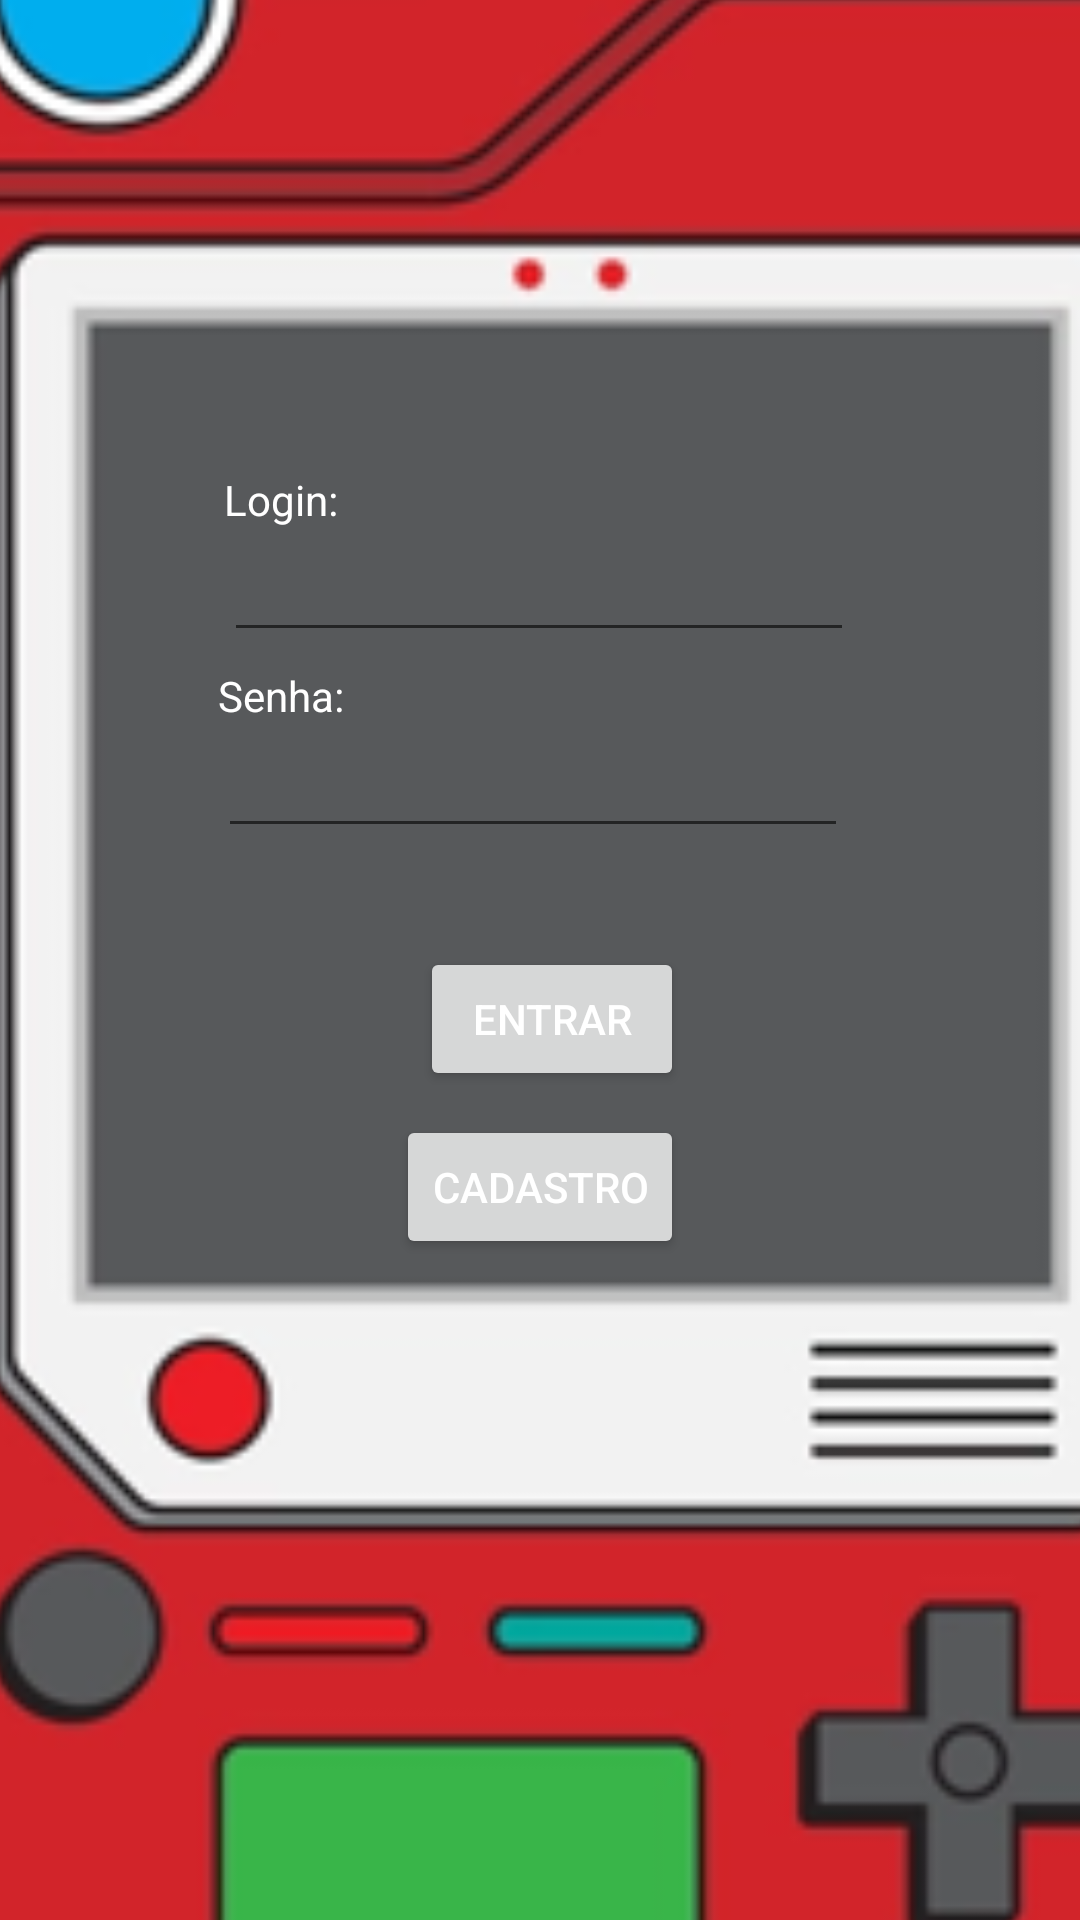

Write the Android layout XML for this screen, with the resource values it uses.
<!-- AndroidManifest.xml: application theme Theme.PokedexProva -->
<!-- res/layout/activity_main.xml -->
<?xml version="1.0" encoding="utf-8"?>
<androidx.constraintlayout.widget.ConstraintLayout xmlns:android="http://schemas.android.com/apk/res/android"
    xmlns:app="http://schemas.android.com/apk/res-auto"
    xmlns:tools="http://schemas.android.com/tools"
    android:layout_width="match_parent"
    android:layout_height="match_parent"
    tools:context=".MainActivity">

    <ImageView
        android:id="@+id/imageView"
        android:layout_width="1264dp"
        android:layout_height="892dp"
        android:contentDescription="@string/pokedex"
        app:layout_constraintBottom_toBottomOf="parent"
        app:layout_constraintEnd_toEndOf="parent"
        app:layout_constraintStart_toStartOf="parent"
        app:layout_constraintTop_toTopOf="parent"
        app:layout_constraintVertical_bias="0.502"
        app:srcCompat="@drawable/image_removebg_preview__10_" />

    <EditText
        android:id="@+id/usuario"
        android:layout_width="wrap_content"
        android:layout_height="wrap_content"
        android:layout_marginTop="176dp"
        android:autofillHints=""
        android:ems="10"
        android:inputType="textPersonName"
        app:layout_constraintEnd_toEndOf="parent"
        app:layout_constraintHorizontal_bias="0.497"
        app:layout_constraintStart_toStartOf="parent"
        app:layout_constraintTop_toTopOf="parent"
        tools:ignore="LabelFor" />

    <EditText
        android:id="@+id/senha"
        android:layout_width="wrap_content"
        android:layout_height="wrap_content"
        android:layout_marginTop="24dp"
        android:layout_marginEnd="2dp"
        android:autofillHints=""
        android:ems="10"
        android:inputType="textPassword"
        app:layout_constraintEnd_toEndOf="@+id/usuario"
        app:layout_constraintTop_toBottomOf="@+id/usuario"
        tools:ignore="LabelFor" />

    <Button
        android:id="@+id/botaoLogin"
        android:layout_width="wrap_content"
        android:layout_height="wrap_content"
        android:layout_marginStart="8dp"
        android:layout_marginBottom="8dp"
        android:text="Entrar"
        android:textColor="#FFFFFF"
        app:layout_constraintBottom_toTopOf="@+id/botaoCadastro"
        app:layout_constraintStart_toStartOf="@+id/botaoCadastro" />

    <Button
        android:id="@+id/botaoCadastro"
        android:layout_width="wrap_content"
        android:layout_height="wrap_content"
        android:layout_marginTop="89dp"
        android:text="@string/cadastro"
        android:textColor="#FFFFFF"
        app:layout_constraintBottom_toBottomOf="parent"
        app:layout_constraintEnd_toEndOf="parent"
        app:layout_constraintStart_toStartOf="parent"
        app:layout_constraintTop_toBottomOf="@+id/senha"
        app:layout_constraintVertical_bias="0.0" />

    <TextView
        android:id="@+id/textView"
        android:layout_width="wrap_content"
        android:layout_height="wrap_content"
        android:text="@string/mostrarLogin"
        android:textColor="#FFFFFF"
        app:layout_constraintBottom_toTopOf="@+id/usuario"
        app:layout_constraintStart_toStartOf="@+id/usuario" />

    <TextView
        android:id="@+id/textView2"
        android:layout_width="wrap_content"
        android:layout_height="wrap_content"
        android:text="@string/mostrarSenha"
        android:textColor="#FFFFFF"
        app:layout_constraintBottom_toTopOf="@+id/senha"
        app:layout_constraintStart_toStartOf="@+id/senha" />

</androidx.constraintlayout.widget.ConstraintLayout>
<!-- resources referenced by this layout -->
<resources>
  <!-- drawable image_removebg_preview__10_: png bitmap (drawable, 38465 bytes) -->
  <string name="cadastro">Cadastro</string>
  <string name="mostrarLogin">Login:</string>
  <string name="mostrarSenha">Senha:</string>
  <string name="pokedex">TODO</string>
  <style name="Theme.PokedexProva" parent="Theme.MaterialComponents.DayNight.NoActionBar">
          
          <item name="colorPrimary">@color/purple_500</item>
          <item name="colorPrimaryVariant">@color/purple_700</item>
          <item name="colorOnPrimary">@color/white</item>
          
          <item name="colorSecondary">@color/teal_200</item>
          <item name="colorSecondaryVariant">@color/teal_700</item>
          <item name="colorOnSecondary">@color/black</item>
          
          <item name="android:statusBarColor">?attr/colorPrimaryVariant</item>
          
      </style>
  <color name="purple_500">#FF0027</color>
  <color name="purple_700">#2B272C</color>
  <color name="white">#FFFFFFFF</color>
  <color name="teal_200">#000000</color>
  <color name="teal_700">#7C1A30</color>
  <color name="black">#FF000000</color>
</resources>
